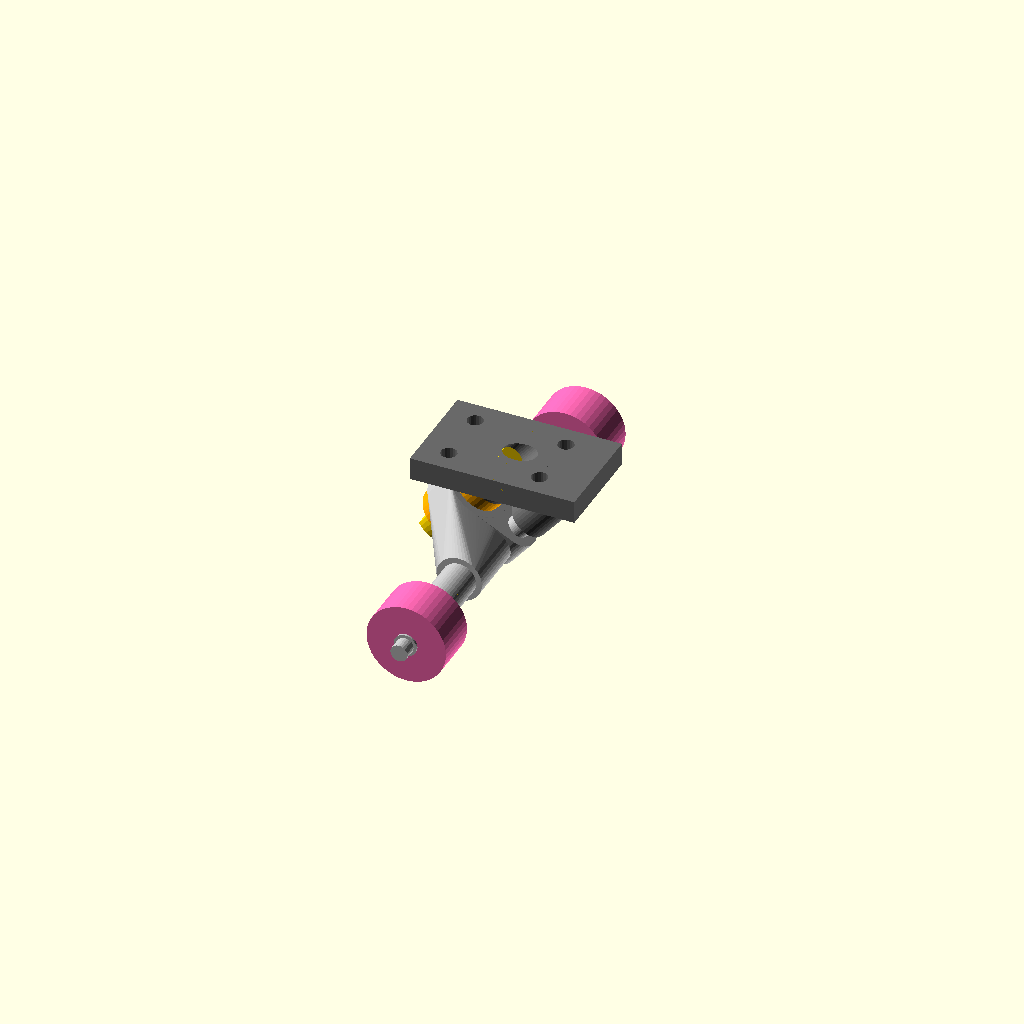
Cell 1 — every parameter at its default value.
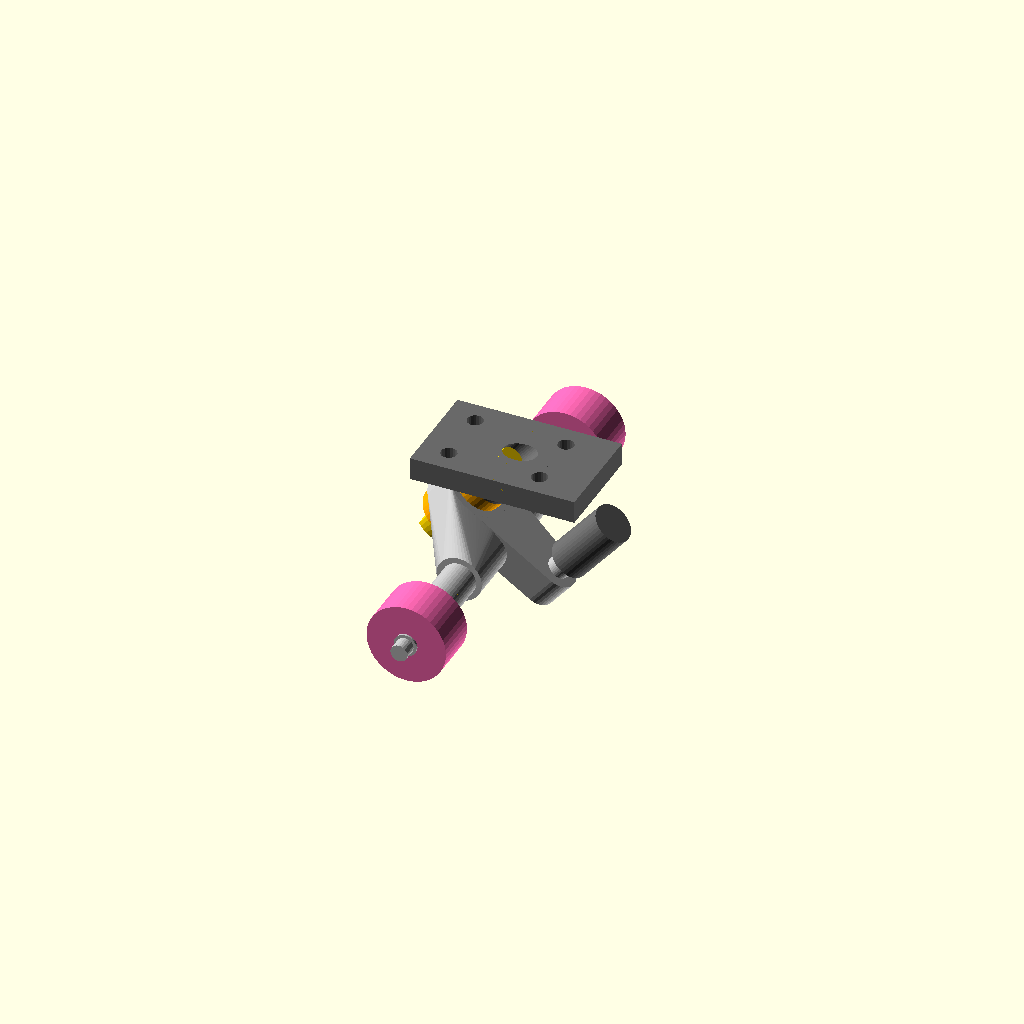
Cell 2 — pivot_off set to 9.2, the other parameters unchanged.
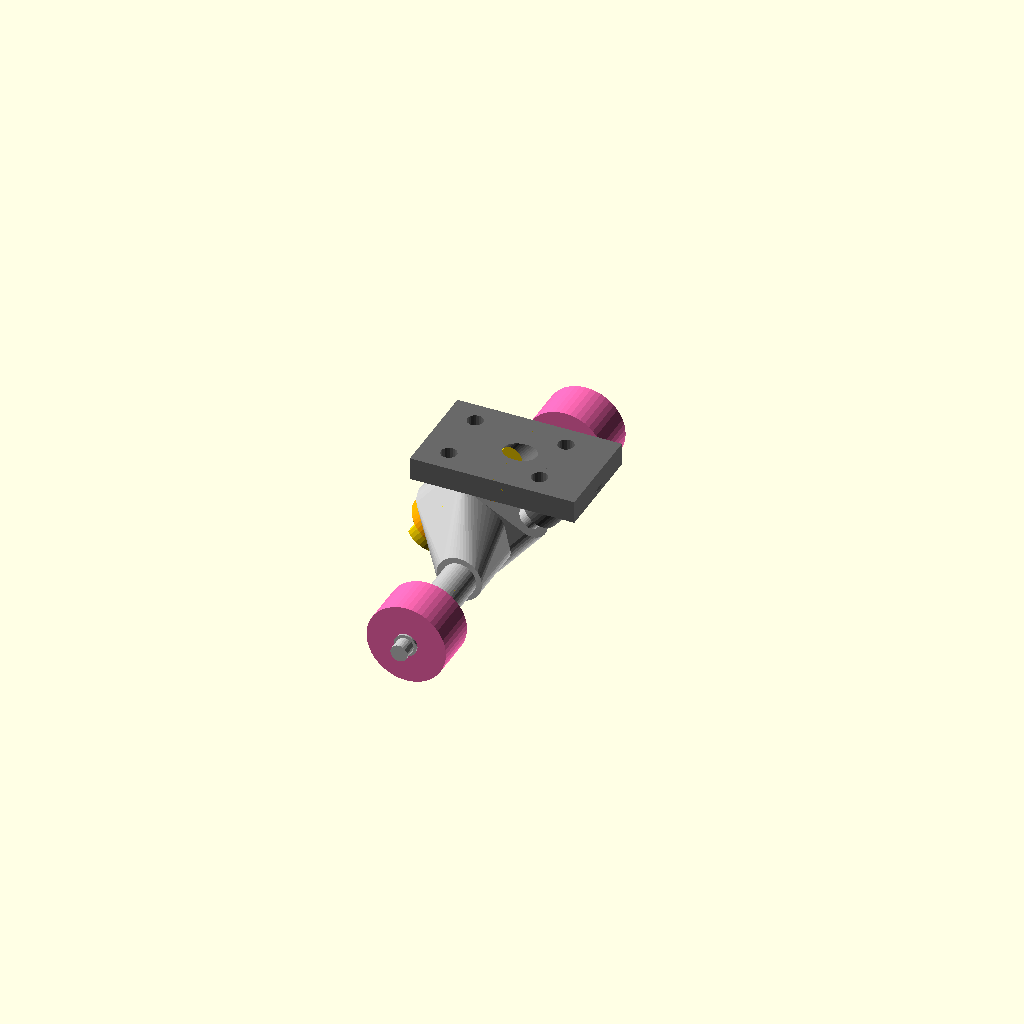
Cell 3: hanger_t = 6 (everything else at default).
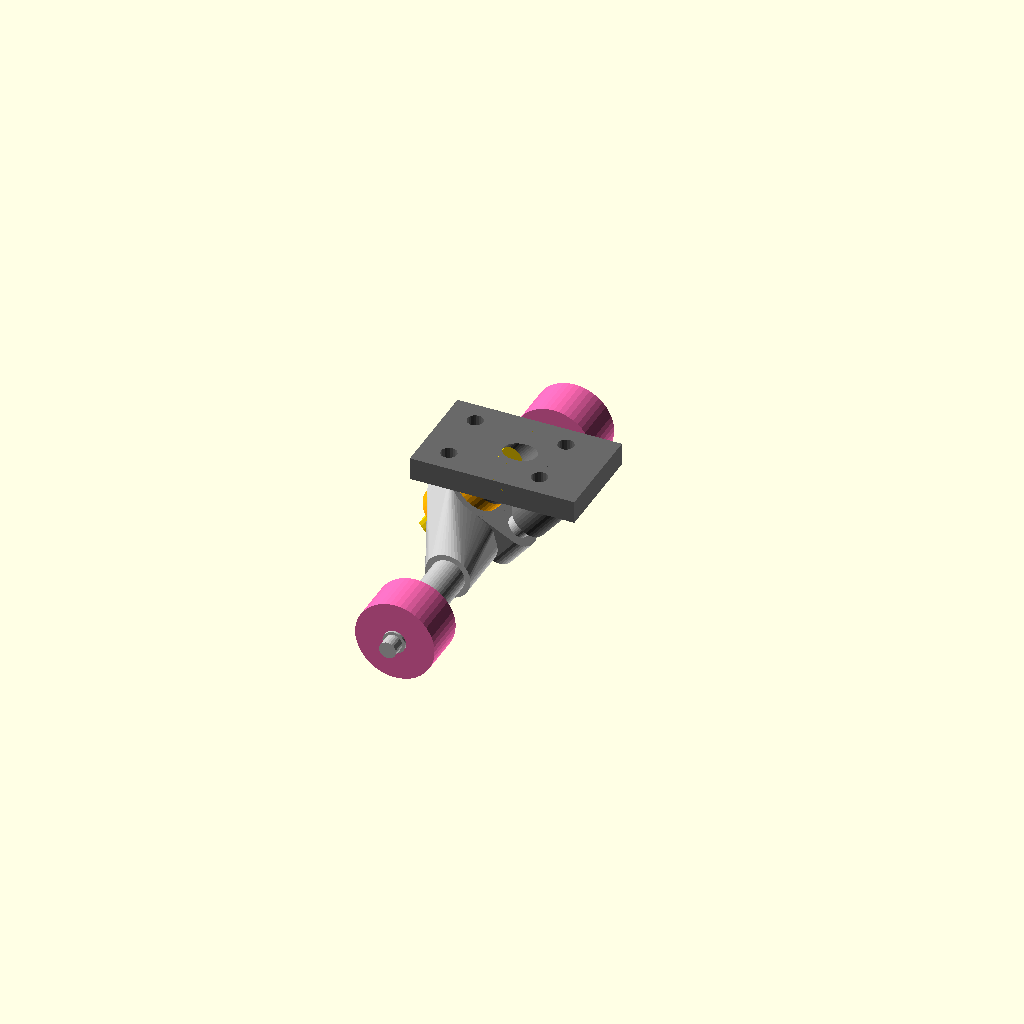
Cell 4: the same model with axle_x = -2.
All cells are drawn from one camera (rotation 55°, 0°, 25°, orthographic, colour scheme Cornfield), so only the parameter changes between them.
The OpenSCAD source (models/truck.scad):
// 34mm printed truck. The axle is built into the hanger.
// part = "baseplate" | "hanger" | "kingpin" | "bushing" | "pivot_cup" | "axle_cap" | "assembly"
// Mount with the pivot facing the nearest end of the deck (kingpins face each other).
include <params.scad>
part = "assembly";

plate_t = 2.0;
a  = kp_angle;
u  = [sin(a), 0, cos(a)];      // kingpin and pivot axis direction (up, toward the pivot)
nv = [cos(a), 0, -sin(a)];     // perpendicular to the axis, toward the pivot
C  = [-3.5, 0, -5.5];          // where the kingpin passes through the hanger's center
pivot_off = 4.6;               // spacing between the kingpin axis and the pivot axis
hanger_t  = 3.0;               // hanger seat thickness along the axis
pivot_d   = 2.0;
axle_x    = -1.0;
hanger_w  = truck_w - 2 * (wheel_w + wheel_gap);
axle_len  = wheel_w + wheel_gap + 0.2;
tip_d     = 1.5;  tip_len = 1.2;   // reduced-diameter tip that the press-fit axle cap pushes onto

// Place children on the kingpin axis (off = 0) or the pivot axis (off = pivot_off), at distance s along it.
module on_axis(s, off = 0) translate(C + s * u + off * nv) rotate([0, a, 0]) children();
module seg(s0, s1, d, off = 0) on_axis(s0, off) cylinder(d = d, h = s1 - s0, $fn = 40);

s_top_bush = hanger_t/2;                      // top bushing starts here
s_boss     = hanger_t/2 + bushing_h;          // bottom of the baseplate bosses
s_bot_bush = -hanger_t/2 - bushing_h;         // bottom bushing ends here
s_head     = s_bot_bush - 1.0;                // kingpin head

module baseplate() difference() {
  union() {
    translate([-6.5, -4.5, -plate_t]) cube([14.5, 9, plate_t]);
    intersection() {
      union() {
        seg(s_boss, s_boss + 6, 5.0);
        seg(s_boss, s_boss + 6, 3.5, pivot_off);
      }
      translate([-20, -20, -20]) cube([40, 40, 20]);   // trim everything above the mounting face
    }
  }
  for (x = [-hole_dx/2, hole_dx/2]) for (y = [-hole_dy/2, hole_dy/2])
    translate([x, y, -10]) cylinder(d = plate_hole_d, h = 20, $fn = 20);
  seg(s_boss - 1, s_boss + 10, kp_d - press_fit);             // kingpin press-fit hole
  seg(s_boss - 1, s_boss + 2.6, pivot_d + 0.3, pivot_off);     // pivot cup hole
}

module hanger() difference() {
  union() {
    hull() {
      seg(-hanger_t/2, hanger_t/2, bushing_d + 1.2);
      seg(-hanger_t/2, hanger_t/2, pivot_d + 1.6, pivot_off);
    }
    hull() {
      seg(-hanger_t/2, hanger_t/2, bushing_d + 1.2);
      translate([axle_x, 0, axle_z]) rotate([90, 0, 0])
        cylinder(d = 4.0, h = hanger_w * 0.55, center = true, $fn = 40);
    }
    translate([axle_x, 0, axle_z]) rotate([90, 0, 0])            // tapered hanger arms
      cylinder(d1 = 3.0, d2 = 3.0, h = hanger_w, center = true, $fn = 40);
    seg(hanger_t/2 - 0.5, s_boss + 2.4, pivot_d, pivot_off);    // pivot nub
    for (sy = [-1, 1]) {                                          // axle stubs + tips
      translate([axle_x, sy * (hanger_w/2 - 0.5), axle_z]) rotate([-sy * 90, 0, 0]) {
        cylinder(d = axle_d, h = axle_len + 0.5, $fn = 32);
        translate([0, 0, axle_len + 0.49]) cylinder(d = tip_d, h = tip_len, $fn = 24);
      }
    }
  }
  seg(-10, 10, kp_d + 0.8);                                       // loose kingpin hole so the hanger can rock
  seg(s_head - 2, s_bot_bush, bushing_d + 1.0);                   // clearance for the bottom bushing and head
}

// The pin ends just below the mounting face so it never touches the deck.
kp_len = (-C[2] - (kp_d/2) * sin(a) - 0.15) / cos(a) - s_head;
module kingpin() {   // print lying flat: the shaft is split into two D-flats on the bed
  intersection() {
    union() {
      cylinder(d = bushing_d, h = 1.0, $fn = 40);
      cylinder(d = kp_d, h = kp_len, $fn = 32);
      translate([0, 0, kp_len - 0.6]) cylinder(d1 = kp_d, d2 = kp_d - 0.6, h = 0.6, $fn = 32);
    }
    translate([-kp_d/2 + 0.2, -10, -1]) cube([20, 20, kp_len + 2]);
  }
}
module bushing()   difference() { cylinder(d = bushing_d, h = bushing_h, $fn = 40);
                                  translate([0,0,-1]) cylinder(d = kp_d + 0.2, h = bushing_h + 2, $fn = 32); }
module pivot_cup() difference() { cylinder(d = pivot_d + 0.3, h = 2.4, $fn = 32);
                                  translate([0,0,0.4]) cylinder(d = pivot_d - 0.2, h = 3, $fn = 32); }
module axle_cap()  difference() { cylinder(d = 3.0, h = tip_len + 0.4, $fn = 32);
                                  translate([0,0,0.4]) cylinder(d = tip_d - press_fit, h = 3, $fn = 24); }

module assembly() {
  color("dimgray") baseplate();
  color("silver") hanger();
  color("orange") { seg(s_top_bush, s_boss, bushing_d); seg(s_bot_bush, -hanger_t/2, bushing_d); }
  color("gold") on_axis(s_head) kingpin();
  for (sy = [-1, 1]) translate([axle_x, sy * (hanger_w/2 + wheel_gap + wheel_w/2), axle_z])
    rotate([90, 0, 0]) color("hotpink") cylinder(d = wheel_d, h = wheel_w, center = true, $fn = 48);
}

if (part == "baseplate") rotate([180, 0, 0]) baseplate();   // print with the mounting face down
else if (part == "hanger") hanger();                        // print as modeled with supports; axles end up horizontal
else if (part == "kingpin") translate([0, 0, kp_d/2 - 0.2]) rotate([0, -90, 0]) kingpin();   // flat side on the bed
else if (part == "bushing") bushing();
else if (part == "pivot_cup") pivot_cup();
else if (part == "axle_cap") axle_cap();
else assembly();
Parameter table extracted from the source (name, type, default, range or options):
part: string, default "assembly"
plate_t: number, default 2
C: vector, default [-3.5, 0, -5.5]
pivot_off: number, default 4.6
hanger_t: number, default 3
pivot_d: number, default 2
axle_x: number, default -1
